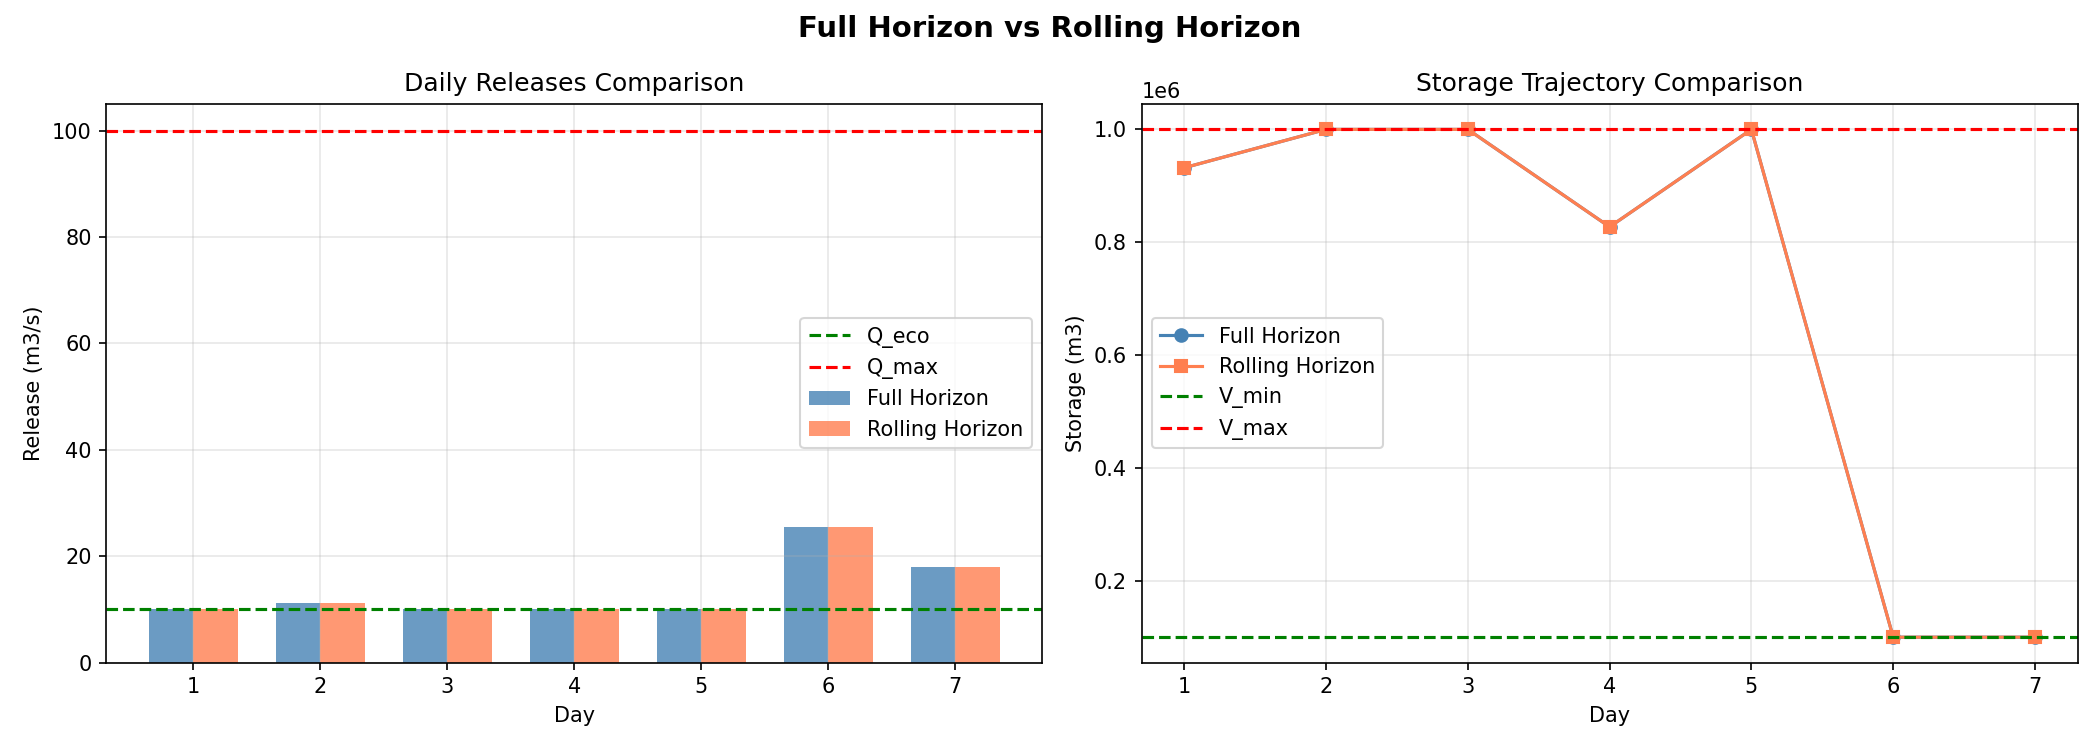

Data behind this chart, as committed beside it:
day, full_release, rolling_release, full_storage, rolling_storage
1, 10.0, 10.0, 932000, 932000
2, 11.21, 11.21, 1000000, 1000000
3, 10.0, 10.0, 1000000, 1000000
4, 10.0, 10.0, 827200, 827200
5, 10.0, 10.0, 1000000, 1000000
6, 25.42, 25.42, 100000, 100000
7, 18.0, 18.0, 100000, 100000
